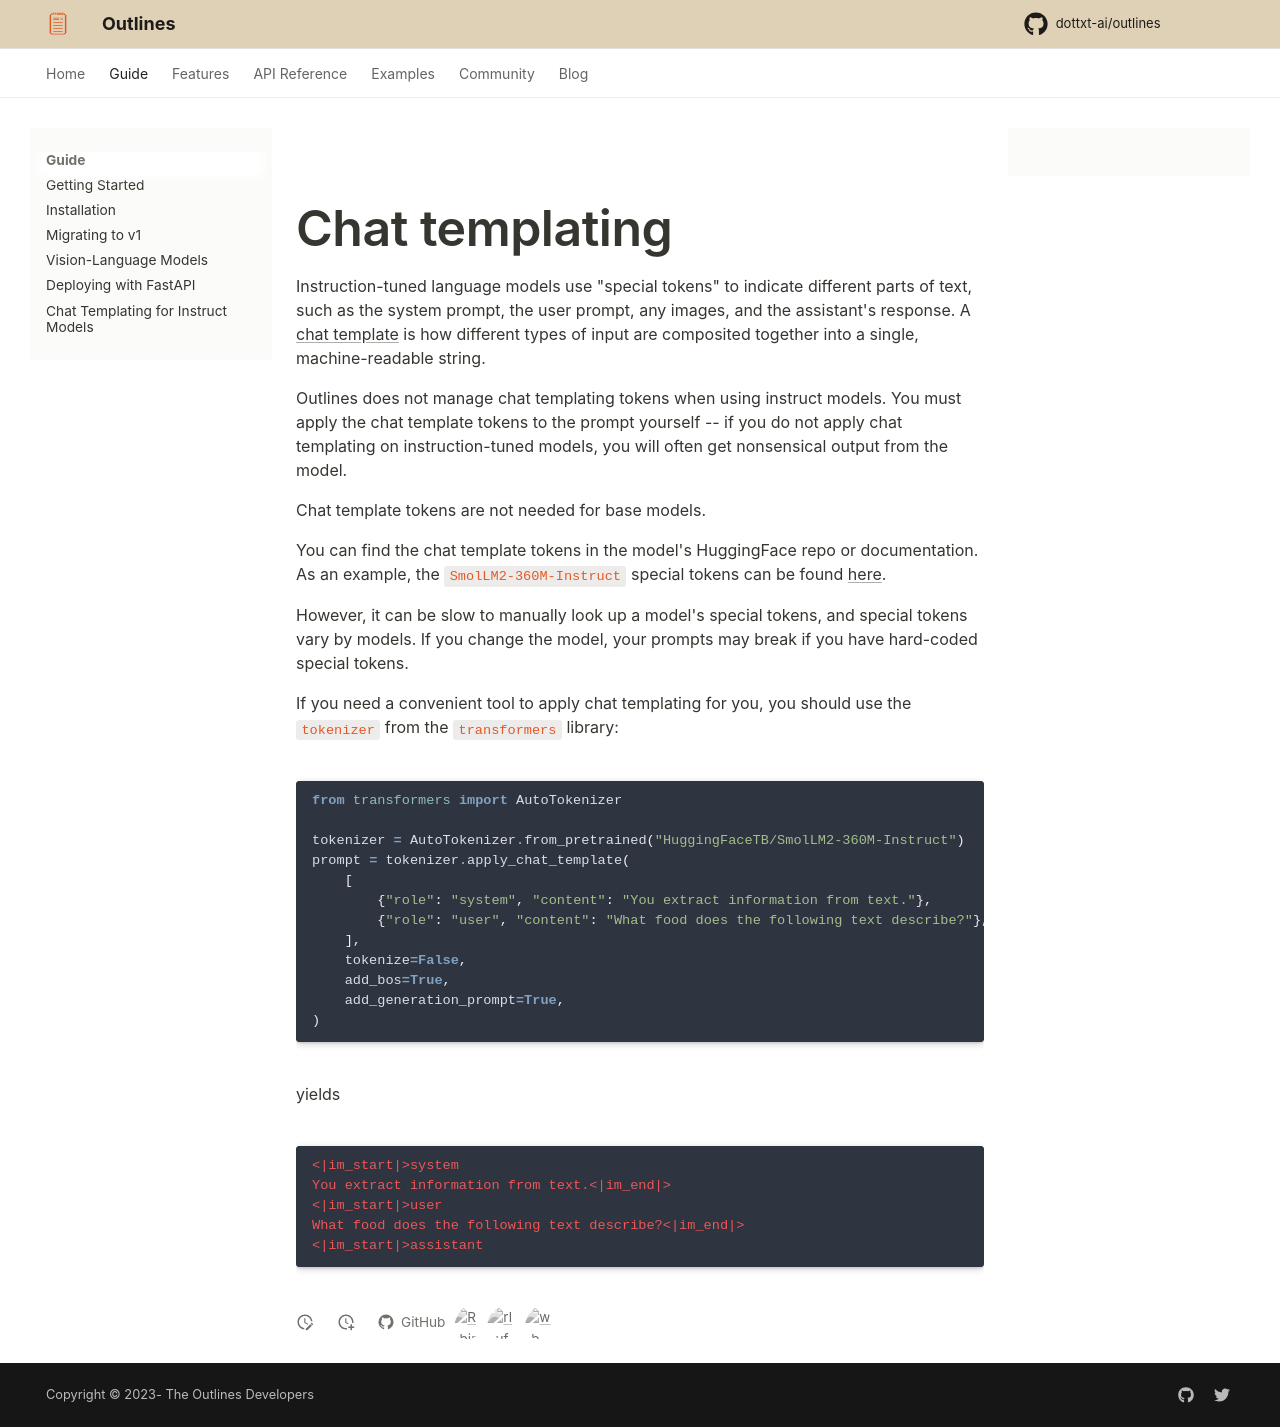

repository: CooperBench-Human-Pilot/dottxt_ai_outlines_task-task1655-f7-f10 · page: main/guide/chat_templating/index.html · generator: mkdocs

# Chat templating

Instruction-tuned language models use "special tokens" to indicate different parts of text, such as the system prompt, the user prompt, any images, and the assistant's response. A [chat template](https://huggingface.co/docs/transformers/main/en/chat_templating) is how different types of input are composited together into a single, machine-readable string.

Outlines does not manage chat templating tokens when using instruct models. You must apply the chat template tokens to the prompt yourself -- if you do not apply chat templating on instruction-tuned models, you will often get nonsensical output from the model.

Chat template tokens are not needed for base models.

You can find the chat template tokens in the model's HuggingFace repo or documentation. As an example, the `SmolLM2-360M-Instruct` special tokens can be found [here](https://huggingface.co/HuggingFaceTB/SmolLM2-360M-Instruct/blob/main/special_tokens_map.json).

However, it can be slow to manually look up a model's special tokens, and special tokens vary by models. If you change the model, your prompts may break if you have hard-coded special tokens.

If you need a convenient tool to apply chat templating for you, you should use the `tokenizer` from the `transformers` library:

```python
from transformers import AutoTokenizer

tokenizer = AutoTokenizer.from_pretrained("HuggingFaceTB/SmolLM2-360M-Instruct")
prompt = tokenizer.apply_chat_template(
    [
        {"role": "system", "content": "You extract information from text."},
        {"role": "user", "content": "What food does the following text describe?"},
    ],
    tokenize=False,
    add_bos=True,
    add_generation_prompt=True,
)
```

yields

```ascii
<|im_start|>system
You extract information from text.<|im_end|>
<|im_start|>user
What food does the following text describe?<|im_end|>
<|im_start|>assistant
```
